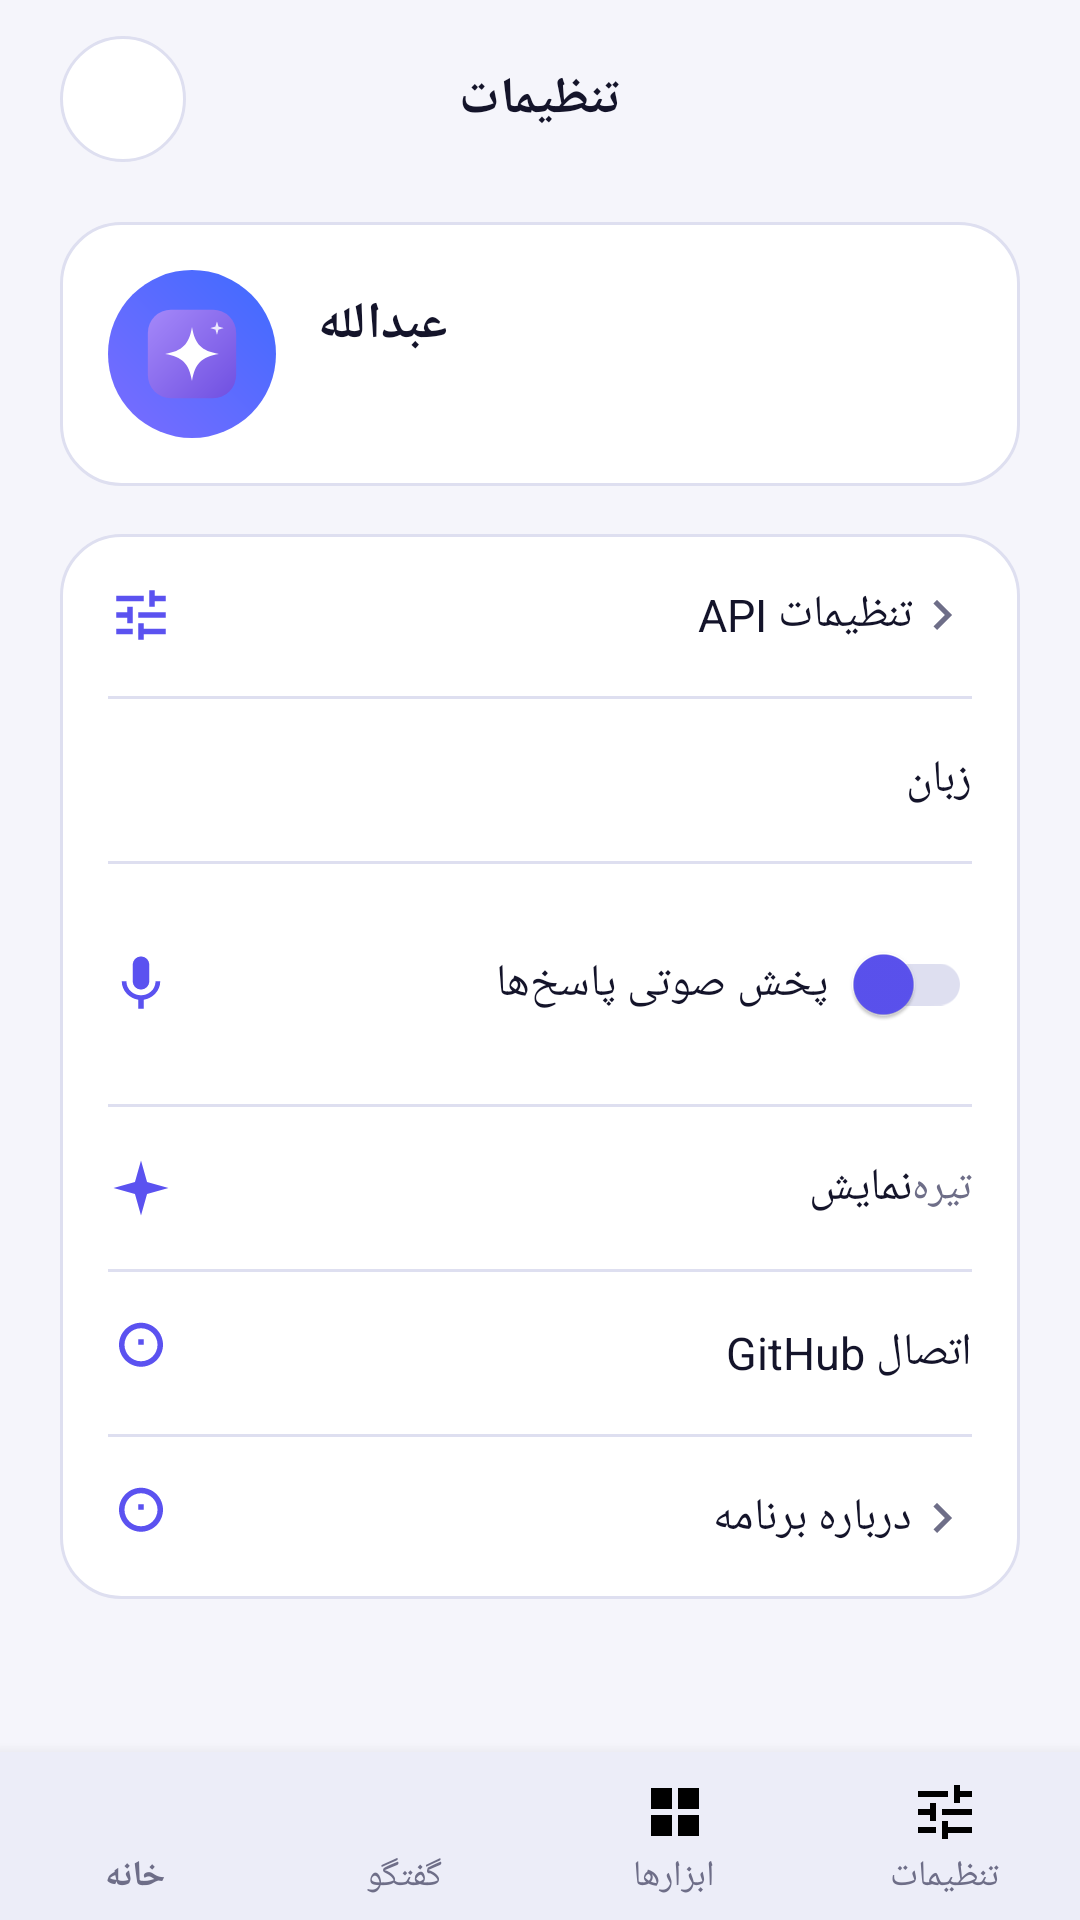

The Android layout XML behind this screen, and the referenced resources:
<!-- AndroidManifest.xml: application theme Theme.AIChat -->
<!-- res/layout/activity_settings.xml -->
<?xml version="1.0" encoding="utf-8"?>
<LinearLayout xmlns:android="http://schemas.android.com/apk/res/android"
    xmlns:app="http://schemas.android.com/apk/res-auto"
    android:layout_width="match_parent"
    android:layout_height="match_parent"
    android:background="@color/bg"
    android:orientation="vertical">

    <LinearLayout
        android:layout_width="match_parent"
        android:layout_height="wrap_content"
        android:gravity="center_vertical"
        android:orientation="horizontal"
        android:paddingHorizontal="20dp"
        android:paddingVertical="12dp">

        <ImageButton
            android:id="@+id/back_btn"
            android:layout_width="42dp"
            android:layout_height="42dp"
            android:background="@drawable/bg_icon_button"
            android:contentDescription="@string/back"
            android:padding="10dp"
            android:src="@drawable/ic_back"
            android:tint="@color/text_dark" />

        <TextView
            android:layout_width="0dp"
            android:layout_height="wrap_content"
            android:layout_weight="1"
            android:gravity="center"
            android:text="@string/settings"
            android:textColor="@color/text_dark"
            android:textSize="17sp"
            android:textStyle="bold" />

        <View
            android:layout_width="42dp"
            android:layout_height="42dp" />
    </LinearLayout>

    <ScrollView
        android:layout_width="match_parent"
        android:layout_height="0dp"
        android:layout_weight="1"
        android:paddingHorizontal="20dp">

        <LinearLayout
            android:layout_width="match_parent"
            android:layout_height="wrap_content"
            android:orientation="vertical"
            android:paddingBottom="16dp">

            <LinearLayout
                android:id="@+id/profile_card"
                android:layout_width="match_parent"
                android:layout_height="wrap_content"
                android:layout_marginTop="8dp"
                android:background="@drawable/card_bg"
                android:gravity="center_vertical"
                android:orientation="horizontal"
                android:padding="16dp">

                <ImageView
                    android:layout_width="56dp"
                    android:layout_height="56dp"
                    android:background="@drawable/avatar_bg"
                    android:padding="12dp"
                    android:src="@drawable/logo" />

                <LinearLayout
                    android:layout_width="0dp"
                    android:layout_height="wrap_content"
                    android:layout_marginStart="14dp"
                    android:layout_weight="1"
                    android:orientation="vertical">

                    <TextView
                        android:layout_width="wrap_content"
                        android:layout_height="wrap_content"
                        android:text="@string/app_name"
                        android:textColor="@color/text_dark"
                        android:textSize="17sp"
                        android:textStyle="bold" />

                    <TextView
                        android:id="@+id/profile_phone"
                        android:layout_width="wrap_content"
                        android:layout_height="wrap_content"
                        android:layout_marginTop="2dp"
                        android:textColor="@color/text_muted"
                        android:textDirection="ltr"
                        android:textSize="13sp" />
                </LinearLayout>
            </LinearLayout>

            <LinearLayout
                android:layout_width="match_parent"
                android:layout_height="wrap_content"
                android:layout_marginTop="16dp"
                android:background="@drawable/card_bg"
                android:orientation="vertical">

                <LinearLayout android:id="@+id/row_api" style="@style/SettingsRow">
                    <ImageView style="@style/SettingsIcon" android:src="@drawable/ic_nav_settings" />
                    <TextView style="@style/SettingsLabel" android:text="@string/api_settings" />
                    <ImageView style="@style/SettingsChevron" />
                </LinearLayout>

                <View style="@style/SettingsDivider" />

                <LinearLayout android:id="@+id/row_language" style="@style/SettingsRow">
                    <ImageView style="@style/SettingsIcon" android:src="@drawable/ic_home" />
                    <TextView style="@style/SettingsLabel" android:text="@string/row_language" />
                    <TextView
                        android:id="@+id/language_value"
                        android:layout_width="wrap_content"
                        android:layout_height="wrap_content"
                        android:textColor="@color/text_muted"
                        android:textSize="14sp" />
                </LinearLayout>

                <View style="@style/SettingsDivider" />

                <LinearLayout style="@style/SettingsRow">
                    <ImageView style="@style/SettingsIcon" android:src="@drawable/ic_mic" />
                    <TextView style="@style/SettingsLabel" android:text="@string/row_voice" />
                    <androidx.appcompat.widget.SwitchCompat
                        android:id="@+id/switch_voice"
                        android:layout_width="wrap_content"
                        android:layout_height="wrap_content"
                        app:thumbTint="@color/primary"
                        app:trackTint="@color/border_light" />
                </LinearLayout>

                <View style="@style/SettingsDivider" />

                <LinearLayout style="@style/SettingsRow">
                    <ImageView style="@style/SettingsIcon" android:src="@drawable/ic_sparkle" />
                    <TextView style="@style/SettingsLabel" android:text="@string/appearance" />
                    <TextView
                        android:layout_width="wrap_content"
                        android:layout_height="wrap_content"
                        android:text="@string/appearance_dark"
                        android:textColor="@color/text_muted"
                        android:textSize="14sp" />
                </LinearLayout>

                <View style="@style/SettingsDivider" />

                <LinearLayout android:id="@+id/row_github" style="@style/SettingsRow">
                    <ImageView style="@style/SettingsIcon" android:src="@drawable/ic_nav_info" />
                    <TextView style="@style/SettingsLabel" android:text="@string/row_github" />
                    <TextView
                        android:id="@+id/github_value"
                        android:layout_width="wrap_content"
                        android:layout_height="wrap_content"
                        android:textColor="@color/text_muted"
                        android:textDirection="ltr"
                        android:textSize="14sp" />
                </LinearLayout>

                <View style="@style/SettingsDivider" />

                <LinearLayout android:id="@+id/row_about" style="@style/SettingsRow">
                    <ImageView style="@style/SettingsIcon" android:src="@drawable/ic_nav_info" />
                    <TextView style="@style/SettingsLabel" android:text="@string/about_app" />
                    <ImageView style="@style/SettingsChevron" />
                </LinearLayout>
            </LinearLayout>
        </LinearLayout>
    </ScrollView>

    <com.google.android.material.bottomnavigation.BottomNavigationView
        android:id="@+id/bottom_nav"
        android:layout_width="match_parent"
        android:layout_height="wrap_content"
        android:background="@color/surface_alt"
        app:itemIconTint="@color/nav_selector"
        app:itemTextColor="@color/nav_selector"
        app:labelVisibilityMode="labeled"
        app:menu="@menu/bottom_nav" />
</LinearLayout>
<!-- resources referenced by this layout -->
<resources>
  <color name="bg">#F5F5FB</color>
  <color name="border_light">#DEDFF0</color>
  <color name="primary">#5B52F0</color>
  <color name="surface_alt">#ECEDF8</color>
  <color name="text_dark">#14142A</color>
  <color name="text_muted">#6E6E88</color>
  <!-- drawable avatar_bg (drawable) -->
  <shape xmlns:android="http://schemas.android.com/apk/res/android" android:shape="oval">
      <gradient android:type="linear" android:angle="45"
          android:startColor="#7B6CFF" android:endColor="#3F6BFF" />
  </shape>
  <!-- drawable bg_icon_button (drawable) -->
  <shape xmlns:android="http://schemas.android.com/apk/res/android" android:shape="oval">
      <solid android:color="@color/surface" />
      <stroke android:width="1dp" android:color="@color/border_light" />
  </shape>
  <!-- drawable card_bg (drawable) -->
  <shape xmlns:android="http://schemas.android.com/apk/res/android">
      <solid android:color="@color/surface" />
      <stroke android:width="1dp" android:color="@color/border_light" />
      <corners android:radius="20dp" />
  </shape>
  <!-- drawable ic_nav_settings (drawable) -->
  <vector xmlns:android="http://schemas.android.com/apk/res/android"
      android:width="24dp" android:height="24dp"
      android:viewportWidth="24" android:viewportHeight="24">
      <path android:fillColor="#FF000000" android:pathData="M3,17v2h6v-2H3zM3,5v2h10V5H3zm10,16v-2h8v-2h-8v-2h-2v6h2zM7,9v2H3v2h4v2h2V9H7zm14,4v-2H11v2h10zm-6-4h2V7h4V5h-4V3h-2v6z" />
  </vector>
  <!-- drawable ic_sparkle (drawable) -->
  <vector xmlns:android="http://schemas.android.com/apk/res/android" android:width="24dp" android:height="24dp" android:viewportWidth="24" android:viewportHeight="24">
      <path android:fillColor="#FF000000" android:pathData="M12,2L14.2,9.8L22,12L14.2,14.2L12,22L9.8,14.2L2,12L9.8,9.8Z" />
  </vector>
  <string name="about_app">درباره برنامه</string>
  <string name="api_settings">تنظیمات API</string>
  <string name="app_name">عبدالله</string>
  <string name="appearance">نمایش</string>
  <string name="appearance_dark">تیره</string>
  <string name="back">بازگشت</string>
  <string name="row_github">اتصال GitHub</string>
  <string name="row_language">زبان</string>
  <string name="row_voice">پخش صوتی پاسخ‌ها</string>
  <string name="settings">تنظیمات</string>
  <style name="SettingsChevron">
          <item name="android:layout_width">20dp</item>
          <item name="android:layout_height">20dp</item>
          <item name="android:src">@drawable/ic_chevron</item>
          <item name="android:tint">@color/text_muted</item>
      </style>
  <style name="SettingsDivider">
          <item name="android:layout_width">match_parent</item>
          <item name="android:layout_height">1dp</item>
          <item name="android:layout_marginHorizontal">16dp</item>
          <item name="android:background">@color/border_light</item>
      </style>
  <style name="SettingsIcon">
          <item name="android:layout_width">22dp</item>
          <item name="android:layout_height">22dp</item>
          <item name="android:tint">@color/primary</item>
      </style>
  <style name="SettingsLabel">
          <item name="android:layout_width">0dp</item>
          <item name="android:layout_height">wrap_content</item>
          <item name="android:layout_weight">1</item>
          <item name="android:layout_marginStart">12dp</item>
          <item name="android:textColor">@color/text_dark</item>
          <item name="android:textSize">15sp</item>
      </style>
  <color name="surface">#FFFFFF</color>
  <!-- drawable ic_chevron (drawable) -->
  <vector xmlns:android="http://schemas.android.com/apk/res/android" android:width="20dp" android:height="20dp" android:viewportWidth="24" android:viewportHeight="24">
      <path android:fillColor="#FF000000" android:pathData="M10,6L8.59,7.41 13.17,12l-4.58,4.59L10,18l6,-6z" />
  </vector>
</resources>
